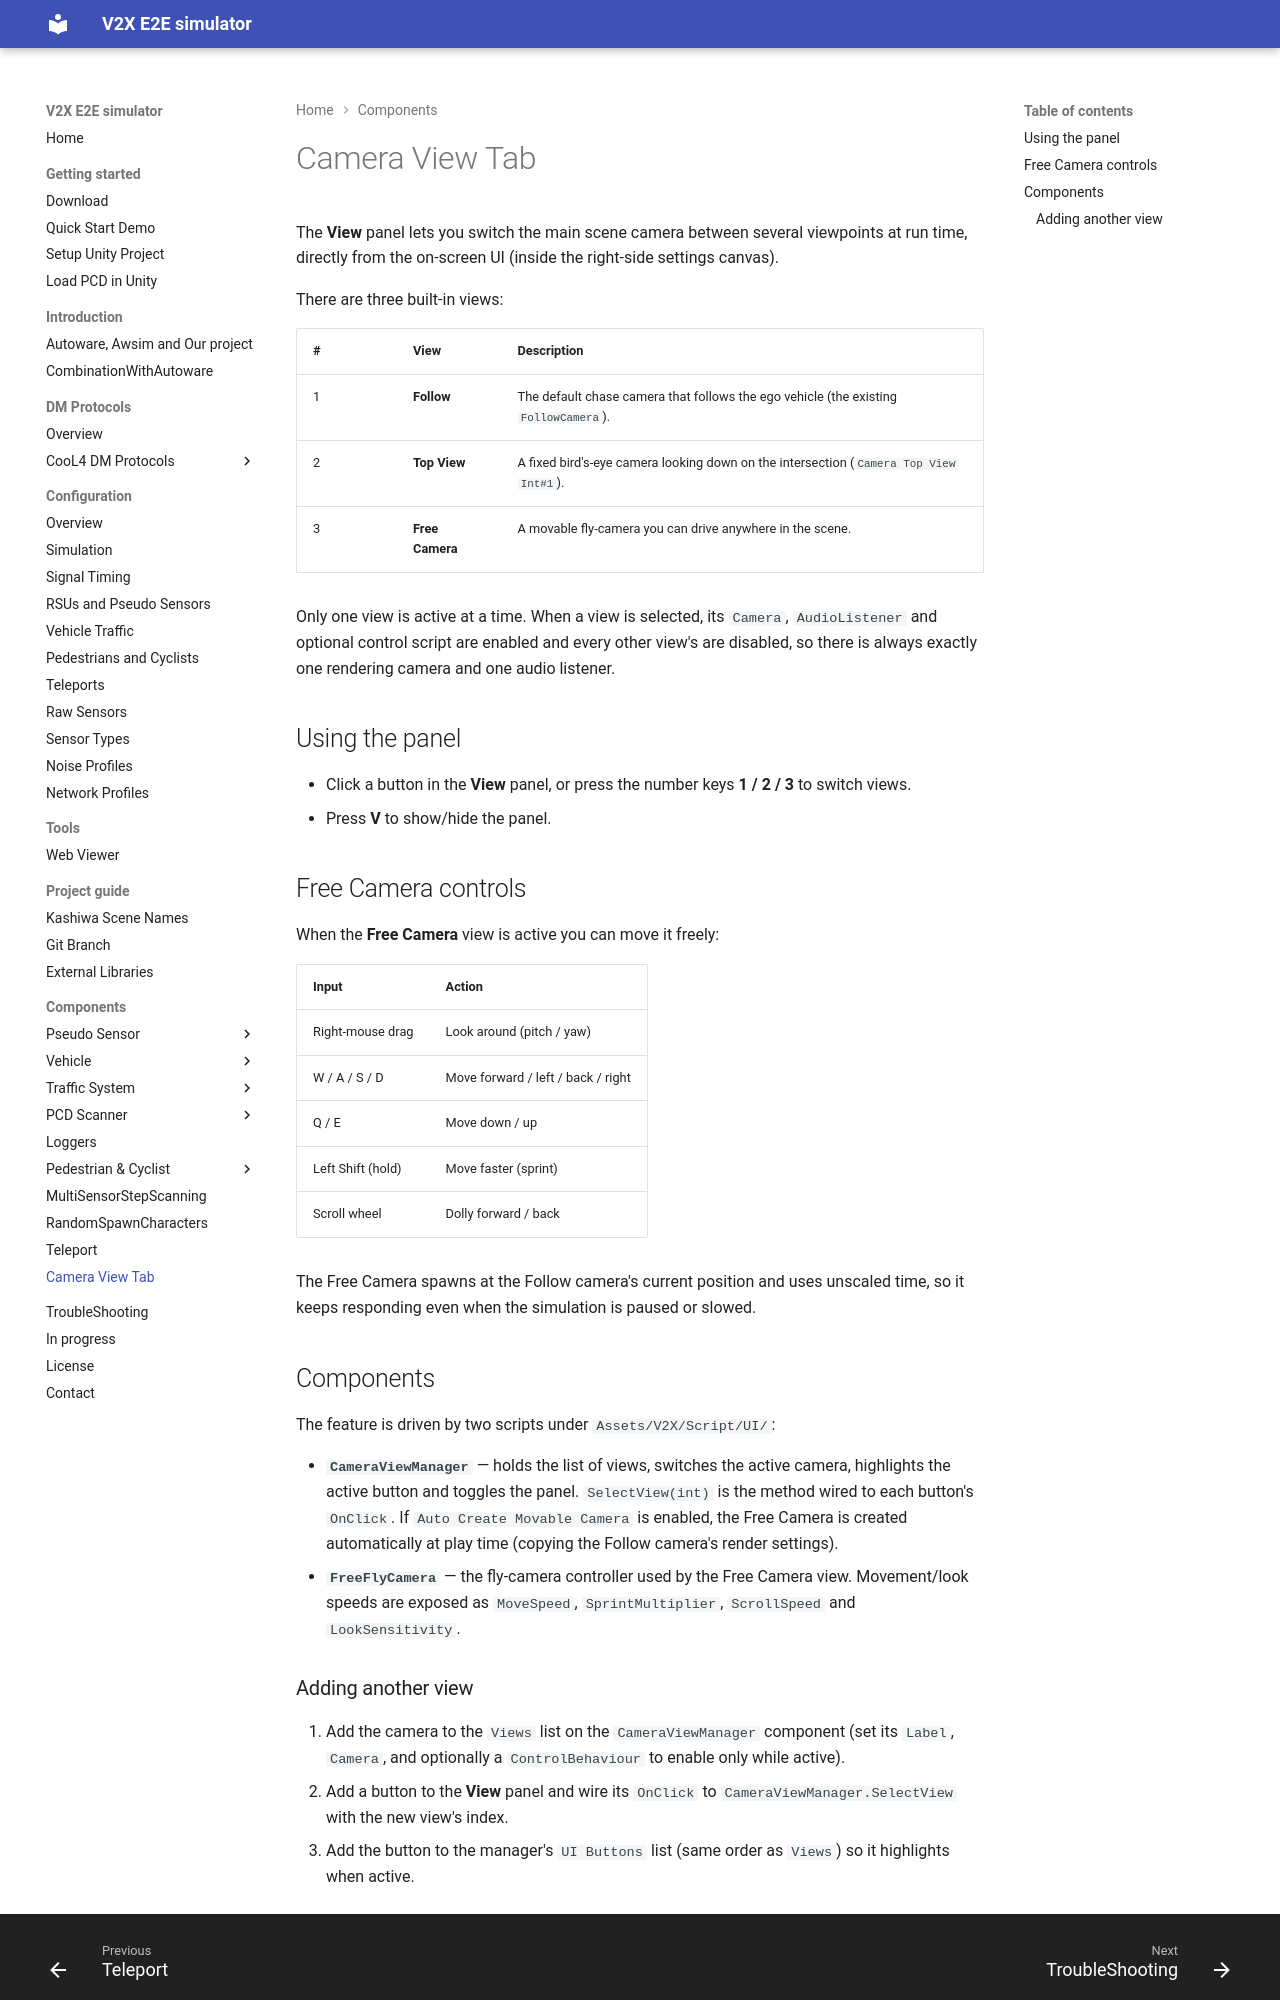

repository: tlab-wide/V2X_E2E_Simulator · page: dev/Components/CameraView/index.html · generator: mkdocs

# Camera View Tab

The **View** panel lets you switch the main scene camera between several viewpoints at run time, directly from the on‑screen UI (inside the right‑side settings canvas).

There are three built‑in views:

| # | View | Description |
|---|------|-------------|
| 1 | **Follow** | The default chase camera that follows the ego vehicle (the existing `FollowCamera`). |
| 2 | **Top View** | A fixed bird's‑eye camera looking down on the intersection (`Camera Top View Int#1`). |
| 3 | **Free Camera** | A movable fly‑camera you can drive anywhere in the scene. |

Only one view is active at a time. When a view is selected, its `Camera`, `AudioListener` and optional control script are enabled and every other view's are disabled, so there is always exactly one rendering camera and one audio listener.

## Using the panel

- Click a button in the **View** panel, or press the number keys **1 / 2 / 3** to switch views.
- Press **V** to show/hide the panel.

## Free Camera controls

When the **Free Camera** view is active you can move it freely:

| Input | Action |
|-------|--------|
| Right‑mouse drag | Look around (pitch / yaw) |
| W / A / S / D | Move forward / left / back / right |
| Q / E | Move down / up |
| Left Shift (hold) | Move faster (sprint) |
| Scroll wheel | Dolly forward / back |

The Free Camera spawns at the Follow camera's current position and uses unscaled time, so it keeps responding even when the simulation is paused or slowed.

## Components

The feature is driven by two scripts under `Assets/V2X/Script/UI/`:

- **`CameraViewManager`** — holds the list of views, switches the active camera, highlights the active button and toggles the panel. `SelectView(int)` is the method wired to each button's `OnClick`. If `Auto Create Movable Camera` is enabled, the Free Camera is created automatically at play time (copying the Follow camera's render settings).
- **`FreeFlyCamera`** — the fly‑camera controller used by the Free Camera view. Movement/look speeds are exposed as `MoveSpeed`, `SprintMultiplier`, `ScrollSpeed` and `LookSensitivity`.
